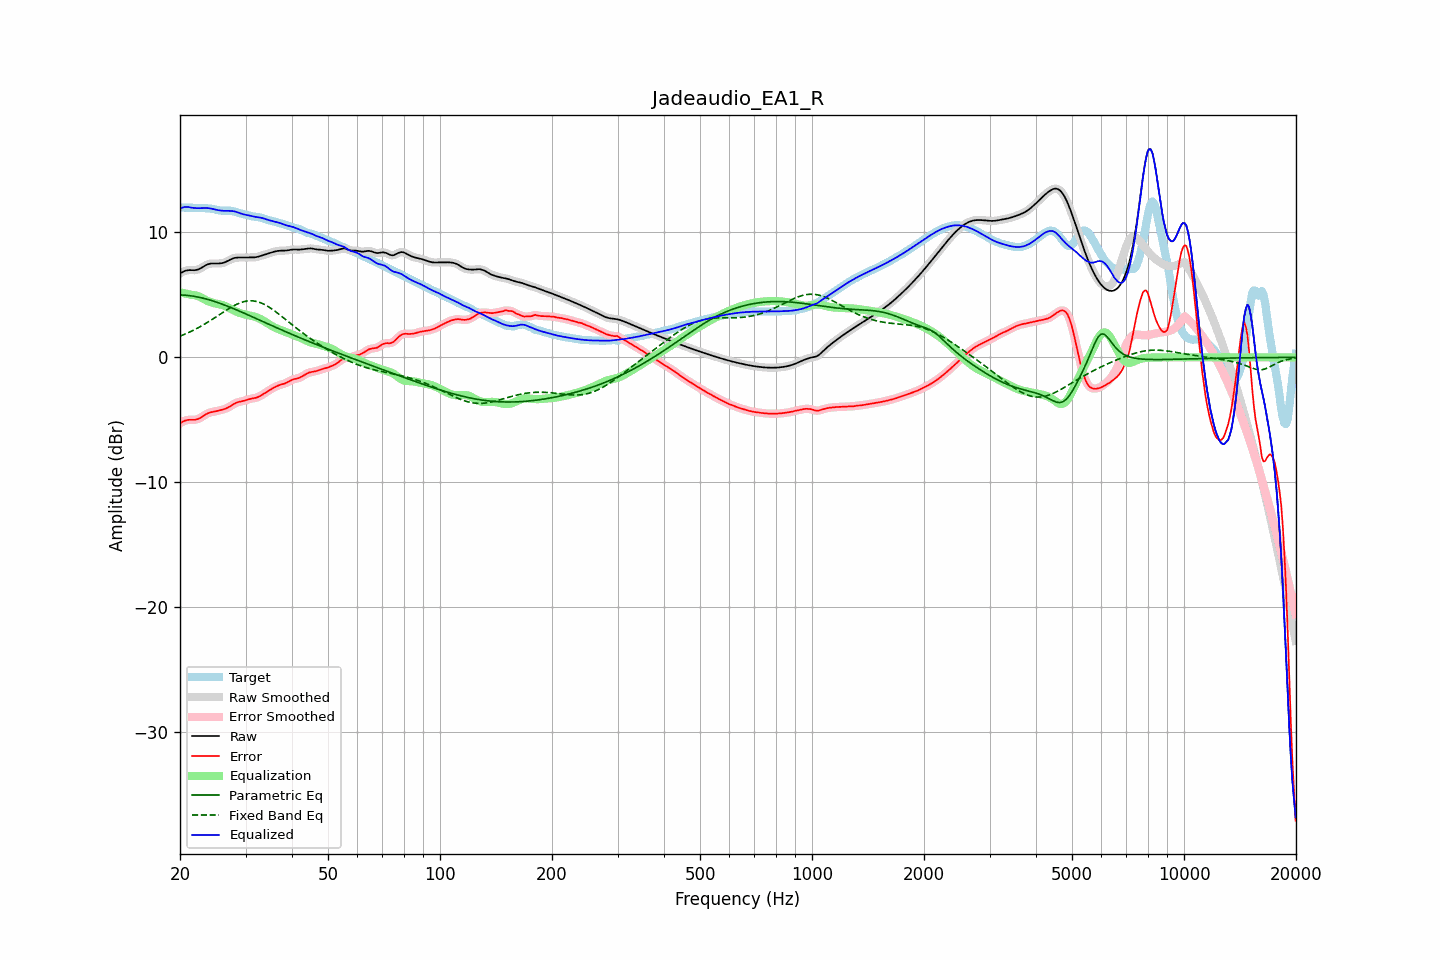

The table this chart was drawn from, first rows:
frequency, raw, error, smoothed, error_smoothed, equalization, parametric_eq, fixed_band_eq, equalized_raw, equalized_smoothed, target
20.00, 6.71, -5.28, 6.71, -5.28, 5.21, 5.00, 1.69, 11.92, 11.92, 11.99
20.20, 6.79, -5.20, 6.79, -5.20, 5.18, 4.99, 1.75, 11.96, 11.97, 11.99
20.40, 6.85, -5.13, 6.86, -5.13, 5.15, 4.98, 1.80, 12.00, 12.00, 11.98
20.61, 6.91, -5.07, 6.91, -5.07, 5.12, 4.97, 1.85, 12.03, 12.03, 11.98
20.81, 6.95, -5.03, 6.95, -5.03, 5.09, 4.96, 1.91, 12.04, 12.04, 11.98
21.02, 6.97, -5.01, 6.97, -5.01, 5.06, 4.95, 1.97, 12.03, 12.03, 11.98
21.23, 6.98, -4.99, 6.98, -5.00, 5.03, 4.94, 2.02, 12.01, 12.01, 11.97
21.44, 6.98, -4.99, 6.98, -5.00, 5.00, 4.92, 2.09, 11.98, 11.98, 11.97
21.66, 6.97, -5.00, 6.97, -5.00, 4.99, 4.90, 2.15, 11.96, 11.96, 11.97
21.87, 6.97, -5.00, 6.97, -4.99, 4.97, 4.88, 2.21, 11.95, 11.95, 11.97
22.09, 6.99, -4.98, 6.99, -4.98, 4.95, 4.86, 2.28, 11.94, 11.94, 11.96
22.31, 7.02, -4.94, 7.02, -4.94, 4.91, 4.83, 2.35, 11.93, 11.93, 11.96
22.54, 7.07, -4.88, 7.07, -4.88, 4.86, 4.81, 2.42, 11.93, 11.93, 11.96
22.76, 7.14, -4.81, 7.14, -4.81, 4.80, 4.78, 2.49, 11.94, 11.94, 11.95
22.99, 7.22, -4.73, 7.22, -4.73, 4.73, 4.75, 2.56, 11.95, 11.95, 11.94
23.22, 7.30, -4.64, 7.29, -4.64, 4.66, 4.71, 2.64, 11.95, 11.95, 11.94
23.45, 7.37, -4.56, 7.37, -4.57, 4.58, 4.68, 2.71, 11.95, 11.95, 11.93
23.69, 7.43, -4.50, 7.43, -4.50, 4.52, 4.65, 2.79, 11.94, 11.94, 11.92
23.92, 7.47, -4.44, 7.47, -4.44, 4.46, 4.61, 2.87, 11.93, 11.93, 11.91
24.16, 7.50, -4.40, 7.50, -4.40, 4.41, 4.57, 2.95, 11.91, 11.91, 11.90
24.40, 7.51, -4.37, 7.51, -4.37, 4.37, 4.53, 3.04, 11.88, 11.88, 11.88
24.65, 7.51, -4.34, 7.51, -4.34, 4.34, 4.49, 3.12, 11.85, 11.85, 11.86
24.89, 7.51, -4.32, 7.51, -4.32, 4.31, 4.45, 3.20, 11.82, 11.82, 11.83
25.14, 7.51, -4.29, 7.51, -4.29, 4.29, 4.41, 3.29, 11.80, 11.80, 11.80
25.39, 7.51, -4.26, 7.51, -4.26, 4.26, 4.36, 3.37, 11.77, 11.77, 11.77
25.65, 7.52, -4.23, 7.52, -4.23, 4.23, 4.32, 3.46, 11.75, 11.75, 11.75
25.91, 7.54, -4.20, 7.54, -4.20, 4.20, 4.27, 3.54, 11.74, 11.74, 11.73
26.16, 7.57, -4.16, 7.57, -4.16, 4.16, 4.22, 3.63, 11.72, 11.73, 11.73
26.43, 7.61, -4.12, 7.61, -4.12, 4.11, 4.17, 3.71, 11.72, 11.72, 11.73
26.69, 7.67, -4.07, 7.67, -4.07, 4.05, 4.12, 3.79, 11.72, 11.72, 11.74
26.96, 7.73, -4.01, 7.73, -4.00, 3.99, 4.07, 3.87, 11.72, 11.72, 11.74
27.23, 7.80, -3.93, 7.80, -3.93, 3.92, 4.02, 3.95, 11.72, 11.72, 11.73
27.50, 7.86, -3.85, 7.86, -3.85, 3.85, 3.97, 4.03, 11.71, 11.71, 11.72
27.77, 7.92, -3.77, 7.92, -3.77, 3.78, 3.91, 4.10, 11.70, 11.70, 11.69
28.05, 7.96, -3.70, 7.95, -3.70, 3.72, 3.86, 4.17, 11.67, 11.67, 11.65
28.33, 7.98, -3.64, 7.98, -3.64, 3.66, 3.81, 4.23, 11.63, 11.64, 11.61
28.62, 7.99, -3.59, 7.99, -3.59, 3.61, 3.75, 4.29, 11.59, 11.59, 11.57
28.90, 7.99, -3.55, 7.99, -3.55, 3.56, 3.70, 4.34, 11.54, 11.54, 11.54
29.19, 7.98, -3.52, 7.98, -3.52, 3.52, 3.64, 4.39, 11.50, 11.50, 11.51
29.48, 7.98, -3.50, 7.98, -3.49, 3.48, 3.59, 4.43, 11.46, 11.46, 11.48
29.78, 7.98, -3.46, 7.98, -3.46, 3.45, 3.53, 4.47, 11.43, 11.43, 11.44
30.08, 7.98, -3.42, 7.99, -3.42, 3.42, 3.47, 4.49, 11.40, 11.40, 11.41
30.38, 7.99, -3.38, 7.99, -3.38, 3.39, 3.41, 4.51, 11.38, 11.38, 11.37
30.68, 7.99, -3.34, 7.99, -3.35, 3.36, 3.36, 4.52, 11.35, 11.35, 11.34
30.99, 7.99, -3.31, 7.99, -3.31, 3.33, 3.30, 4.53, 11.32, 11.32, 11.31
31.30, 7.99, -3.29, 7.99, -3.29, 3.30, 3.24, 4.52, 11.29, 11.29, 11.28
31.61, 8.00, -3.27, 8.00, -3.27, 3.26, 3.18, 4.51, 11.26, 11.26, 11.26
31.93, 8.01, -3.24, 8.01, -3.24, 3.23, 3.13, 4.49, 11.24, 11.24, 11.25
32.24, 8.04, -3.20, 8.04, -3.20, 3.18, 3.07, 4.46, 11.22, 11.22, 11.24
32.57, 8.07, -3.15, 8.07, -3.15, 3.13, 3.01, 4.42, 11.20, 11.20, 11.22
32.89, 8.11, -3.08, 8.11, -3.08, 3.07, 2.95, 4.38, 11.18, 11.18, 11.19
33.22, 8.15, -3.00, 8.15, -3.00, 3.00, 2.90, 4.32, 11.15, 11.15, 11.15
33.55, 8.19, -2.92, 8.19, -2.92, 2.92, 2.84, 4.26, 11.11, 11.11, 11.11
33.89, 8.23, -2.84, 8.23, -2.84, 2.84, 2.78, 4.20, 11.07, 11.07, 11.07
34.23, 8.27, -2.76, 8.27, -2.76, 2.76, 2.72, 4.13, 11.03, 11.03, 11.02
34.57, 8.31, -2.67, 8.31, -2.67, 2.68, 2.66, 4.05, 10.99, 10.99, 10.98
34.92, 8.35, -2.59, 8.35, -2.59, 2.60, 2.61, 3.97, 10.95, 10.95, 10.95
35.27, 8.40, -2.52, 8.40, -2.52, 2.52, 2.55, 3.88, 10.92, 10.92, 10.91
35.62, 8.44, -2.45, 8.44, -2.45, 2.45, 2.49, 3.79, 10.89, 10.89, 10.88
35.97, 8.47, -2.38, 8.47, -2.38, 2.38, 2.43, 3.70, 10.86, 10.85, 10.85
... 635 more rows
